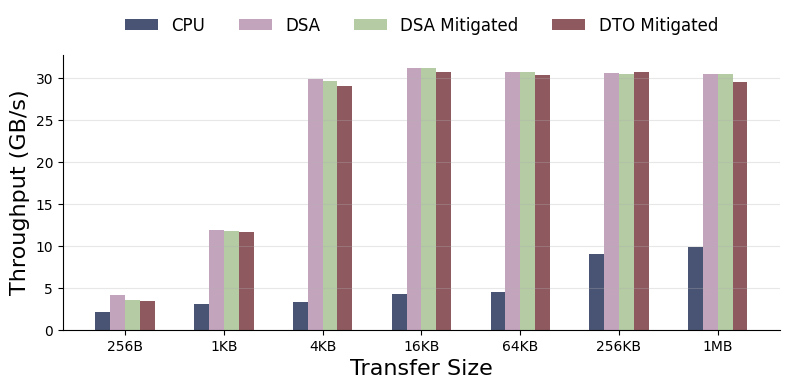

This figure's Python source: (Note: this script raises an exception after producing the figure.)
import matplotlib.pyplot as plt
import numpy as np

# Transfer sizes in bytes
transfer_sizes = [256, 1024, 4096, 16384, 65536, 262144, 1048576]
# Throughput data - replace with your actual data
cpu_throughput = [2.10,  3.13,  3.33,  4.27, 4.51, 9.07, 9.89]
dsa_throughput = [4.18, 11.93, 29.88, 31.26, 30.79, 30.64, 30.59]
dsa_mitigated  = [3.55, 11.79, 29.74, 31.21, 30.73, 30.56, 30.55]
dto_mitigated  = [3.43, 11.61, 29.06, 30.77, 30.4, 30.78, 29.61]

plt.rcParams['font.family'] = 'Optima'
plt.figure(figsize=(8, 4))

x_labels = []
for size in transfer_sizes:
    if size < 1024:
        x_labels.append(f'{size}B')
    elif size < 1048576:
        x_labels.append(f'{size//1024}KB')
    else:
        x_labels.append(f'{size//1048576}MB')

x = np.arange(len(transfer_sizes))
width = 0.15

bars1 = plt.bar(x - 1.5*width, cpu_throughput, width, label='CPU', color='#1B2951', alpha=0.8)
bars2 = plt.bar(x - 0.5*width, dsa_throughput, width, label='DSA', color='#B48EAD', alpha=0.8)
bars3 = plt.bar(x + 0.5*width, dsa_mitigated, width, label='DSA Mitigated', color='#A2BE8C', alpha=0.8)
bars4 = plt.bar(x + 1.5*width, dto_mitigated, width, label='DTO Mitigated', color='#722F37', alpha=0.8)

plt.xlabel('Transfer Size', fontsize=16)
plt.ylabel('Throughput (GB/s)', fontsize=16)
plt.xticks(x, x_labels)
plt.legend(bbox_to_anchor=(0.5, 1.02), loc='lower center', ncol=4, fontsize=12, frameon=False)
plt.grid(axis='y', alpha=0.3)

ax = plt.gca()
ax.spines['top'].set_visible(False)
ax.spines['right'].set_visible(False)

plt.tight_layout()
plt.savefig('data/overhead.pdf', format='pdf', bbox_inches='tight')